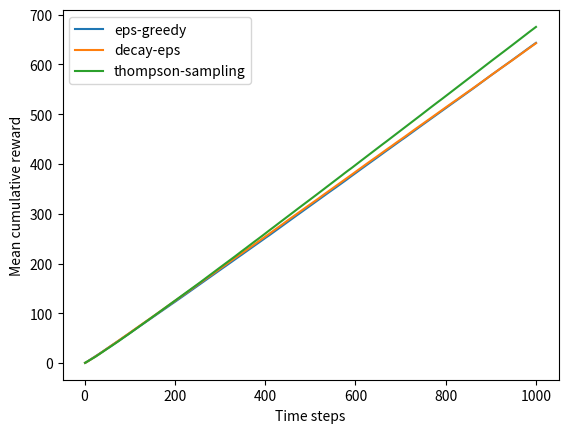
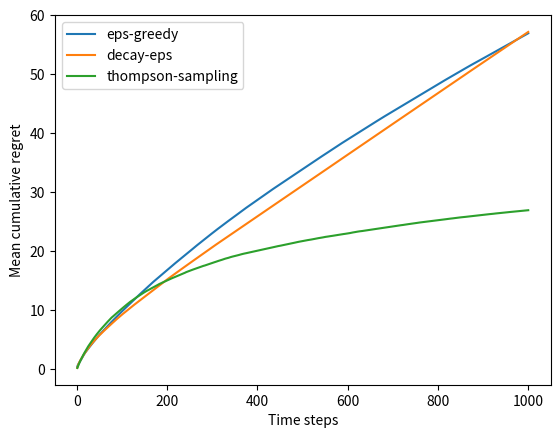
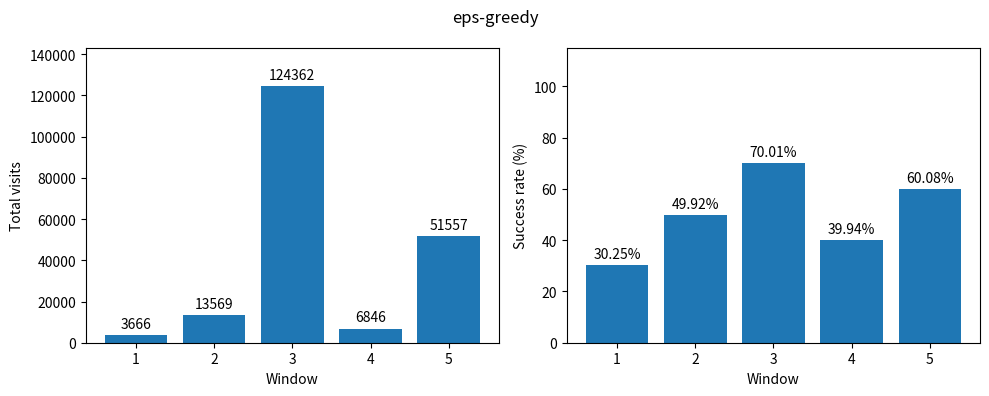
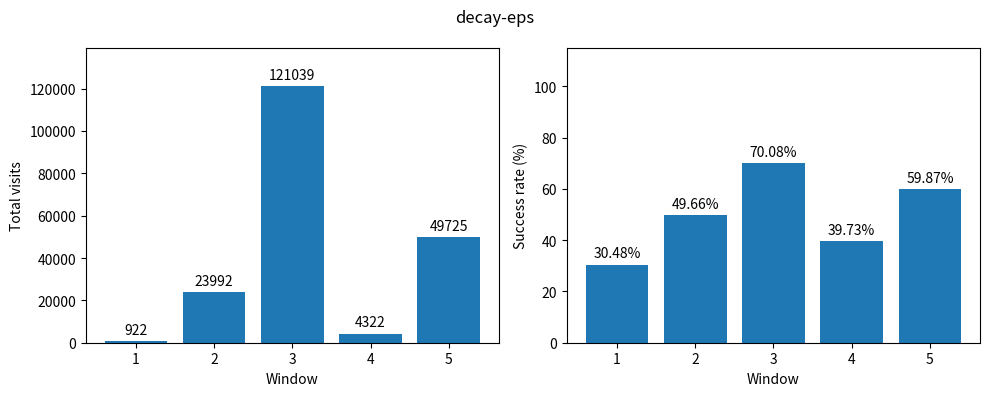
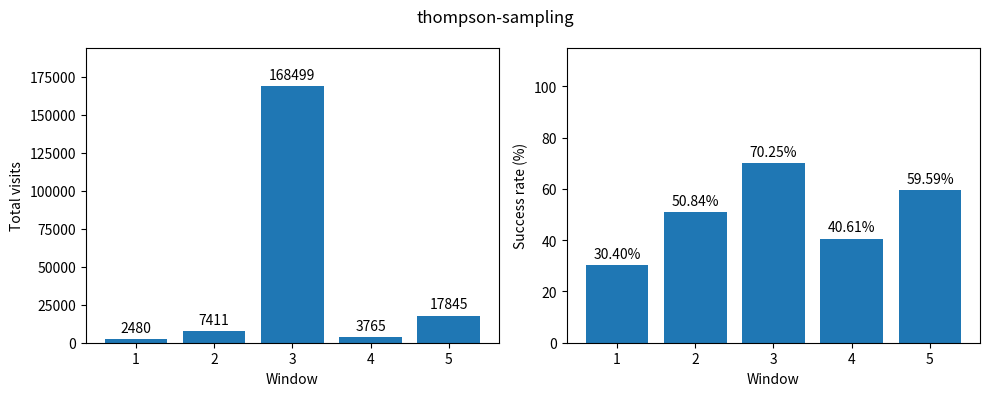

Write the Python code that produced these figures, in order. (Note: this script raises an exception after producing the figures.)
import numpy as np
import matplotlib.pyplot as plt
from pathlib import Path

class PickingBandit:
    def __init__(self, K: int, probs: list, seed: int):
        self.probs = np.array(probs)
        self.best_id = np.argmax(self.probs)
        self.best_prob = self.probs[self.best_id]
        self.K = K
        self.rng = np.random.default_rng(seed)
    def step(self, k: int) -> int:
        if self.rng.random() < self.probs[k]:
            return 1
        else:
            return 0

class Solver:
    def __init__(self, bandit: PickingBandit):
        self.bandit = bandit
        self.counts = np.zeros(self.bandit.K, dtype=int)  # 每个窗口的访问次数
        self.success_counts = np.zeros(self.bandit.K, dtype=int)  # 每个窗口的成功次数
        self.reward = 0
        self.regret = 0
        self.rewards = []
        self.regrets = []
        self.actions = []
        self.last_r = 0
    def update_regret(self, k: int):
        self.regret += self.bandit.best_prob - self.bandit.probs[k]
        self.regrets.append(self.regret)
    def run_one_step(self):
        # 接口声明：规定每个子类都要提供 run_one_step
        raise NotImplementedError
    def run(self, num_steps):
        for _ in range(num_steps):
            k = self.run_one_step()
            self.counts[k] += 1
            self.success_counts[k] += self.last_r
            self.actions.append(k)
            self.reward += self.last_r
            self.rewards.append(self.reward)
            self.update_regret(k)

class EpsilonGreedy(Solver):
    """ epsilon贪婪算法,继承Solver类 """
    def __init__(self, bandit: PickingBandit, epsilon: float = 0.01, init_prob: float = 1.0):
        super().__init__(bandit) # 调用 Solver 的 __init__，并把 bandit 交给他
        self.epsilon = epsilon
        self.estimates = np.array([init_prob]*bandit.K)
        self.rng = bandit.rng
    def run_one_step(self) -> int:
        if self.rng.random() < self.epsilon:
            k = self.rng.integers(0, self.bandit.K)
        else:
            k = np.argmax(self.estimates)
        self.last_r = self.bandit.step(k)
        self.estimates[k] += 1.0 / (self.counts[k] + 1) * (self.last_r - self.estimates[k])
        return k

class DecayingEpsilonGreedy(Solver):
    """ epsilon值随时间衰减的epsilon-贪婪算法,继承Solver类 """
    def __init__(self, bandit, init_prob=1.0):
        super().__init__(bandit)
        self.estimates = np.array([init_prob] * self.bandit.K)
        self.total_count = 0
        self.rng = bandit.rng
    def run_one_step(self) -> int:
        self.total_count += 1
        epsilon = 1 / self.total_count
        if self.rng.random() < epsilon:
            k = self.rng.integers(0, self.bandit.K)
        else:
            k = np.argmax(self.estimates)
        self.last_r = self.bandit.step(k)
        self.estimates[k] += 1.0 / (self.counts[k] + 1) * (self.last_r - self.estimates[k])
        return k

class ThompsonSampling(Solver):
    """ 汤普森采样算法,继承Solver类 """
    def __init__(self, bandit):
        super().__init__(bandit)
        self.rng = bandit.rng
        self._a = np.ones(self.bandit.K)
        self._b = np.ones(self.bandit.K)
    def run_one_step(self):
        samples = self.rng.beta(self._a, self._b)  # 按照Beta分布采样一组奖励样本
        k = np.argmax(samples)
        self.last_r = self.bandit.step(k)
        self._a[k] += self.last_r
        self._b[k] += (1 - self.last_r)
        return k

def plot_result(solver: Solver, solver_name: str):
    # 固定图编号，让不同算法的曲线画在同一张图上。
    time_steps = range(1, len(solver.rewards) + 1)
    plt.figure(1)
    plt.plot(time_steps, solver.rewards, label=solver_name)
    plt.xlabel("Time steps")
    plt.ylabel("Mean cumulative reward")
    plt.legend()
    plt.figure(2)
    plt.plot(time_steps, solver.regrets, label=solver_name)
    plt.xlabel("Time steps")
    plt.ylabel("Mean cumulative regret")
    plt.legend()

    # 每种算法单独开一张图，左右分别显示访问次数和成功率。
    window_ids = range(1, solver.bandit.K + 1)
    success_rates = []
    rate_labels = []
    for k in range(solver.bandit.K):
        if solver.counts[k] > 0:
            rate = solver.success_counts[k] / solver.counts[k] * 100
            success_rates.append(rate)
            rate_labels.append(f"{rate:.2f}%")
        else:
            # 用 N/A 标明未访问，区别于访问过但成功率为 0%。
            success_rates.append(0)
            rate_labels.append("N/A")

    plt.figure(f"{solver_name} - window statistics", figsize=(10, 4))
    plt.suptitle(solver_name)

    plt.subplot(1, 2, 1)  # 1 行、2 列，选择第 1 个位置。
    bars = plt.bar(window_ids, solver.counts)
    plt.bar_label(bars, padding=3)
    plt.xticks(window_ids)
    plt.xlabel("Window")
    plt.ylabel("Total visits")
    plt.margins(y=0.15)

    plt.subplot(1, 2, 2)  # 选择第 2 个位置。
    bars = plt.bar(window_ids, success_rates)
    plt.bar_label(bars, labels=rate_labels, padding=3)
    plt.xticks(window_ids)
    plt.xlabel("Window")
    plt.ylabel("Success rate (%)")
    plt.ylim(0, 115)  # 给柱子上方的百分比文字留出空间。
    plt.tight_layout()


def print_result(solver: Solver, solver_name: str):
    print(f"\n算法：{solver_name}（所有实验合计）")
    for k in range(solver.bandit.K):
        count = solver.counts[k]
        success_count = solver.success_counts[k]
        if count > 0:
            success_rate = f"{success_count / count:.2%}"
        else:
            success_rate = "未访问"
        print(f"窗口 {k + 1}：总访问次数={count}，成功次数={success_count}，成功率={success_rate}")


def main():
    num_experiments = 200
    num_steps = 1000
    base_seed = 42  # 固定整组实验；修改它就能换一组实验。
    probs = [0.3, 0.5, 0.7, 0.4, 0.6]

    # 键是画图时显示的名称，值是算法类
    methods = {
        "eps-greedy": EpsilonGreedy,  # 使用默认参数 epsilon=0.01
        "decay-eps": DecayingEpsilonGreedy,
        "thompson-sampling": ThompsonSampling,
    }

    for name, solver_class in methods.items():
        # 这个 Solver 只用来汇总数据，不运行算法，也不继承上一轮的学习结果。
        summary_bandit = PickingBandit(K=5, probs=probs, seed=base_seed)
        summary_solver = Solver(summary_bandit)
        summary_solver.rewards = np.zeros(num_steps)
        summary_solver.regrets = np.zeros(num_steps)

        for exp_id in range(num_experiments):
            # 200 轮分别用 42、43、……、241，每个算法使用同一组种子。
            seed = base_seed + exp_id
            bandit = PickingBandit(K=5, probs=probs, seed=seed)
            solver = solver_class(bandit)  # 每轮重新学习。
            solver.run(num_steps=num_steps)

            summary_solver.rewards += solver.rewards
            summary_solver.regrets += solver.regrets
            summary_solver.counts += solver.counts
            summary_solver.success_counts += solver.success_counts

        # 曲线取 200 轮的平均；窗口访问次数和成功次数保留合计值。
        summary_solver.rewards /= num_experiments
        summary_solver.regrets /= num_experiments
        summary_solver.reward = summary_solver.rewards[-1]
        summary_solver.regret = summary_solver.regrets[-1]
        print_result(summary_solver, name)
        plot_result(summary_solver, name)

    # 保存到 Python 文件旁边的 figures 文件夹，与从哪里运行程序无关。
    output_dir = Path(__file__).resolve().parent / "figures"
    output_dir.mkdir(exist_ok=True)
    plt.figure(1).savefig(output_dir / "mean_cumulative_reward.png", dpi=200, bbox_inches="tight")
    plt.figure(2).savefig(output_dir / "mean_cumulative_regret.png", dpi=200, bbox_inches="tight")
    for name in methods:
        plt.figure(f"{name} - window statistics").savefig(
            output_dir / f"{name}_window_statistics.png", dpi=200, bbox_inches="tight"
        )
    print(f"\n图片已保存到：{output_dir}")

    # 先保存再显示，关闭图窗不会影响已保存的图片。
    plt.show()


if __name__ == "__main__":
    main()
